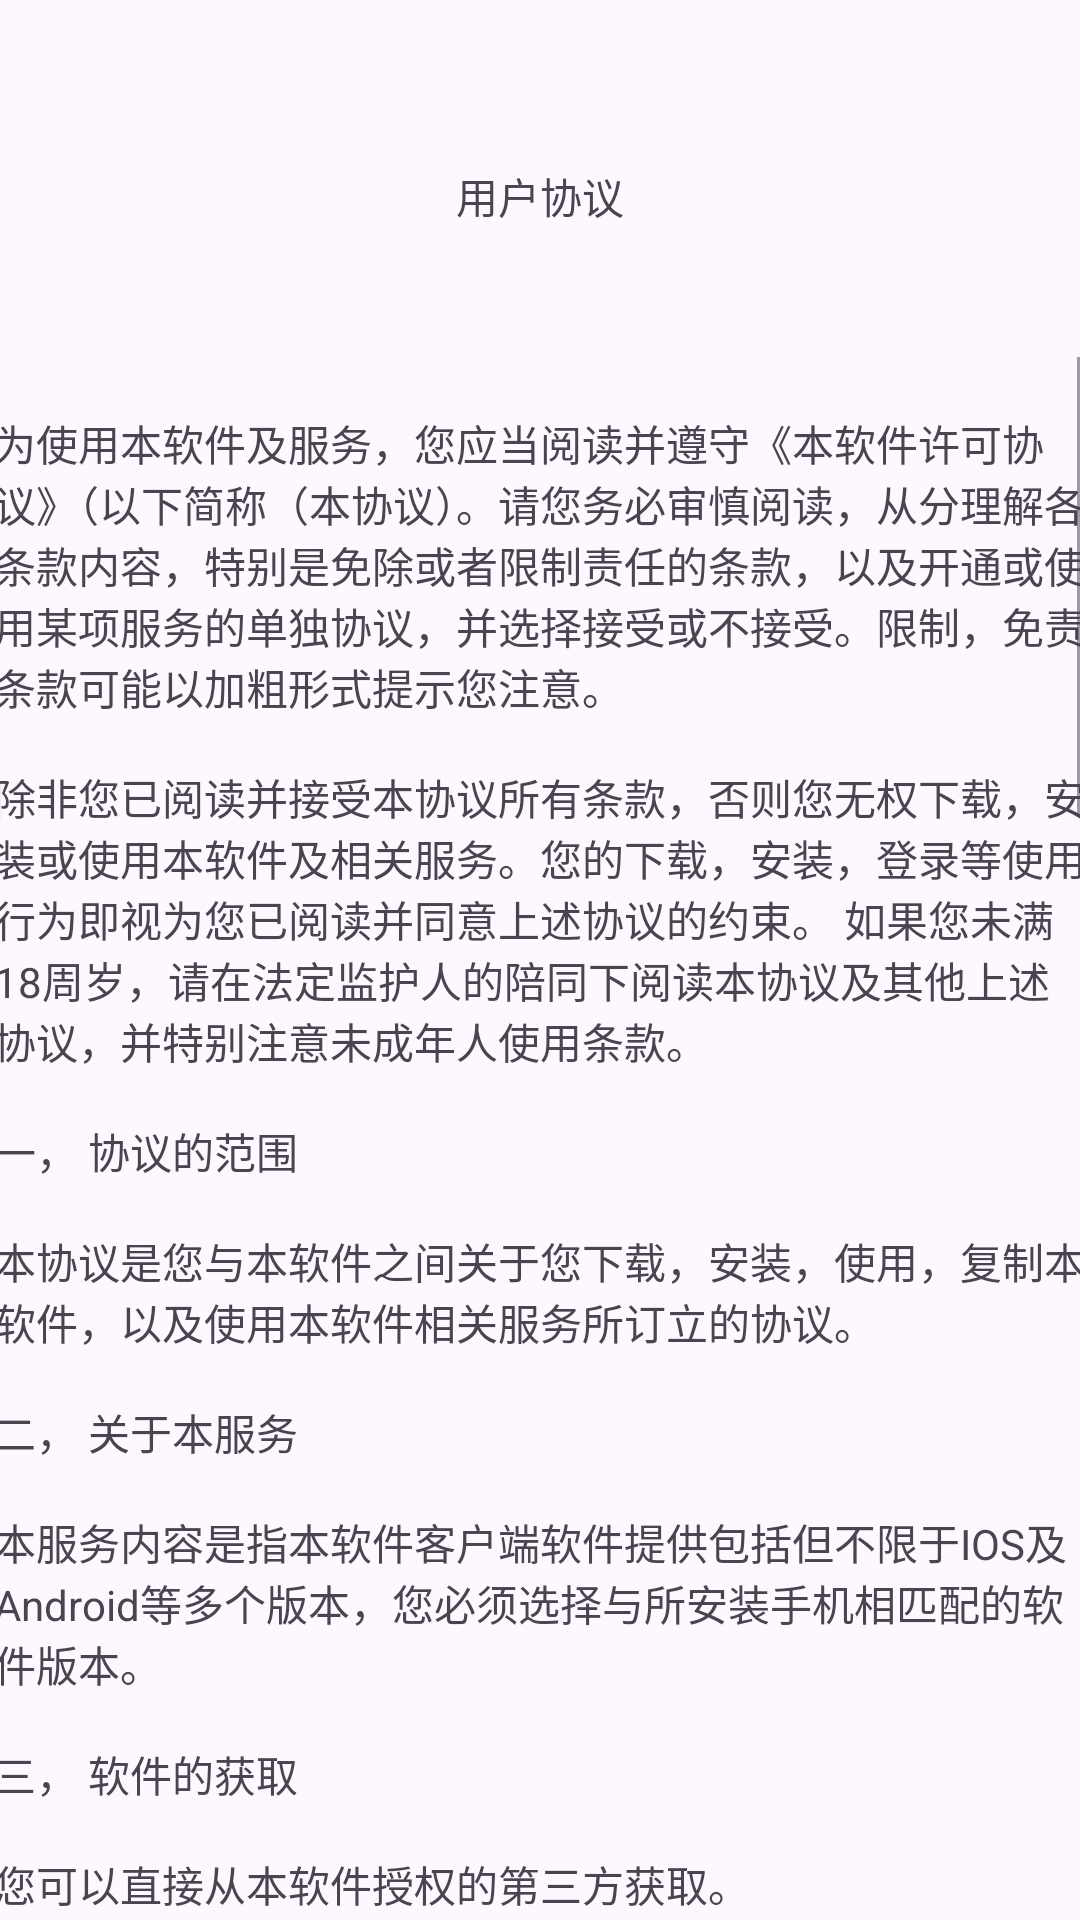

Reconstruct the res/layout file that produces this screen, plus the resources it refers to.
<!-- AndroidManifest.xml: application theme Theme.Emoji -->
<!-- res/layout/activity_user_privacy.xml -->
<?xml version="1.0" encoding="utf-8"?>
<androidx.constraintlayout.widget.ConstraintLayout xmlns:android="http://schemas.android.com/apk/res/android"
    xmlns:app="http://schemas.android.com/apk/res-auto"
    xmlns:tools="http://schemas.android.com/tools"
    android:id="@+id/main"
    android:layout_width="match_parent"
    android:layout_height="match_parent"
    tools:context=".moudle.UserPrivacyActivity">

    <TextView
        android:id="@+id/textView8"
        android:layout_width="match_parent"
        android:layout_height="67dp"
        android:layout_marginTop="32dp"
        android:gravity="center"
        android:text="用户协议"
        app:layout_constraintTop_toTopOf="parent"
        tools:layout_editor_absoluteX="0dp" />

    <TextView
        android:id="@+id/privacy_text_3"
        android:layout_width="365dp"
        android:layout_height="546dp"
        android:layout_marginTop="20dp"
        android:scrollbars="vertical"
        android:text="@string/user_agreement"
        app:layout_constraintEnd_toEndOf="parent"
        app:layout_constraintStart_toStartOf="parent"
        app:layout_constraintTop_toBottomOf="@+id/textView8"
        tools:ignore="MissingConstraints" />

    <Button
        android:id="@+id/back_btn_5"
        android:layout_width="26dp"
        android:layout_height="25dp"
        android:background="@mipmap/f1"
        android:backgroundTint="@color/background_org"
        android:textSize="10sp"
        app:layout_constraintBottom_toBottomOf="parent"
        app:layout_constraintEnd_toEndOf="parent"
        app:layout_constraintHorizontal_bias="0.498"
        app:layout_constraintStart_toStartOf="parent"
        app:layout_constraintTop_toBottomOf="@+id/privacy_text_3"
        app:layout_constraintVertical_bias="0.39" />

</androidx.constraintlayout.widget.ConstraintLayout>
<!-- resources referenced by this layout -->
<resources>
  <color name="background_org">#E78A22</color>
  <!-- mipmap f1: png bitmap (mipmap-hdpi, 2390 bytes) -->
  <string name="user_agreement">"
  为使用本软件及服务，您应当阅读并遵守《本软件许可协议》（以下简称（本协议）。请您务必审慎阅读，从分理解各条款内容，特别是免除或者限制责任的条款，以及开通或使用某项服务的单独协议，并选择接受或不接受。限制，免责条款可能以加粗形式提示您注意。
  
  除非您已阅读并接受本协议所有条款，否则您无权下载，安装或使用本软件及相关服务。您的下载，安装，登录等使用行为即视为您已阅读并同意上述协议的约束。 如果您未满18周岁，请在法定监护人的陪同下阅读本协议及其他上述协议，并特别注意未成年人使用条款。
  
  一， 协议的范围
  
  本协议是您与本软件之间关于您下载，安装，使用，复制本软件，以及使用本软件相关服务所订立的协议。
  
  二， 关于本服务
  
  本服务内容是指本软件客户端软件提供包括但不限于IOS及Android等多个版本，您必须选择与所安装手机相匹配的软件版本。
  
  三， 软件的获取
  
  您可以直接从本软件授权的第三方获取。
  
  如果您从未经本软件授权的第三方获取本软件或与本软件名称相同的安装程序，本软件无法保证该软件能够正常使用，并对因此给您造成的损失不予负责。下载安装程序后，您需要按照该程序提示的步骤正确安装。
  
  为提供更加优质，安全的服务，在本软件安装时本软件可能推荐您安装其他软件，您可以选择安装或不安装。
  
  如果您不再需要使用本软件或者需要安装新版本软件，可以自行卸载。
  
  四， 软件的更新
  
  为了改善用户体验，完善服务内容，本软件将不断努力开发新的服务，并为您不时提供软件更新(这些更新可能会采取软件替换，修改，功能强化，版本升级等形式)。
  
  为了保证本软件及服务的安全性和功能的一致性，本软件有权不向您特别通知而对软件进行更新，或者对软件的部分功能效果进行改变或限制。
  
  本软件新版本发布后，旧版本的软件可能无法使用，本软件部保证旧版本软件继续可用及相应的服务，请您随时核对并下载最新版本。
  
  五， 用户个人信息保护
  
  保护用户个人信息是本软件的一项基本原则，本软件将会采取合理的措施保护用户的信息。除法律法规规定的情形外，未经用户许可本软件不会向第三方公开，透漏用户个人信息。为了向用户提供相关服务功能或改善技术和服务，您在注册账号或使用本服务的过程中，可能需要提供一些必要信息，本软件对相关信息采用国际化标准的加密存错与传输方式，保障用户个人信息的安全。
  
  未经您的同意，本软件不会向本软件以外的任何公司，组织和个人披露您的个人信息，但法律法规另有规定的除外。
  
  本软件非常重视对未成年人个人信息的保护。若您是18周岁以下的未成年人，在使用本软件的服务前，应事先取得您家长或法定监护人的书面同意。
  
  六， 主权力义务条款
  
  本软件特别提醒您应妥善保管您的账号，当您使用完毕后，应安全退出。
  
  用户注意事项：您的理解并同意，为了向您提供有效的服务，您在此许可本软件利用您移动通讯终端设备的处理器和宽带等资源。本软件使用过程中可能产生的数据流量的费用，您需自行向运营商了解相关资费信息。
  
  七， 用户行为规范
  
  您在使用本服务时需遵守法律法规，社会主义制度，国家利益，公民合法权利，社会公共秩序，道德风尚及信息真实性等“七条底线“要求。
  
  八， 软件使用规范
  
  除非法律允许或本软件的书面许可，您使用本软件过程中不得删除本软件及其副本上关于知识产权的信息，不得对本软件进行反向工程等或以其他方式尝试发现本软件的源代码。
  
  九， 对自己行为负责
  
  \n您充分了解并同意，您必须为自己注册账号下的一切行为负责。
  
  \n十， 其他
  
  "</string>
  <style name="Theme.Emoji" parent="Base.Theme.Emoji">
          <item name="android:color">@color/background_org</item>
          <item name="colorButtonNormal">@color/background_org</item>
      </style>
  <style name="Base.Theme.Emoji" parent="Theme.Material3.DayNight.NoActionBar">
          
          
          <item name="colorButtonNormal">@color/background_org</item>
      </style>
</resources>
